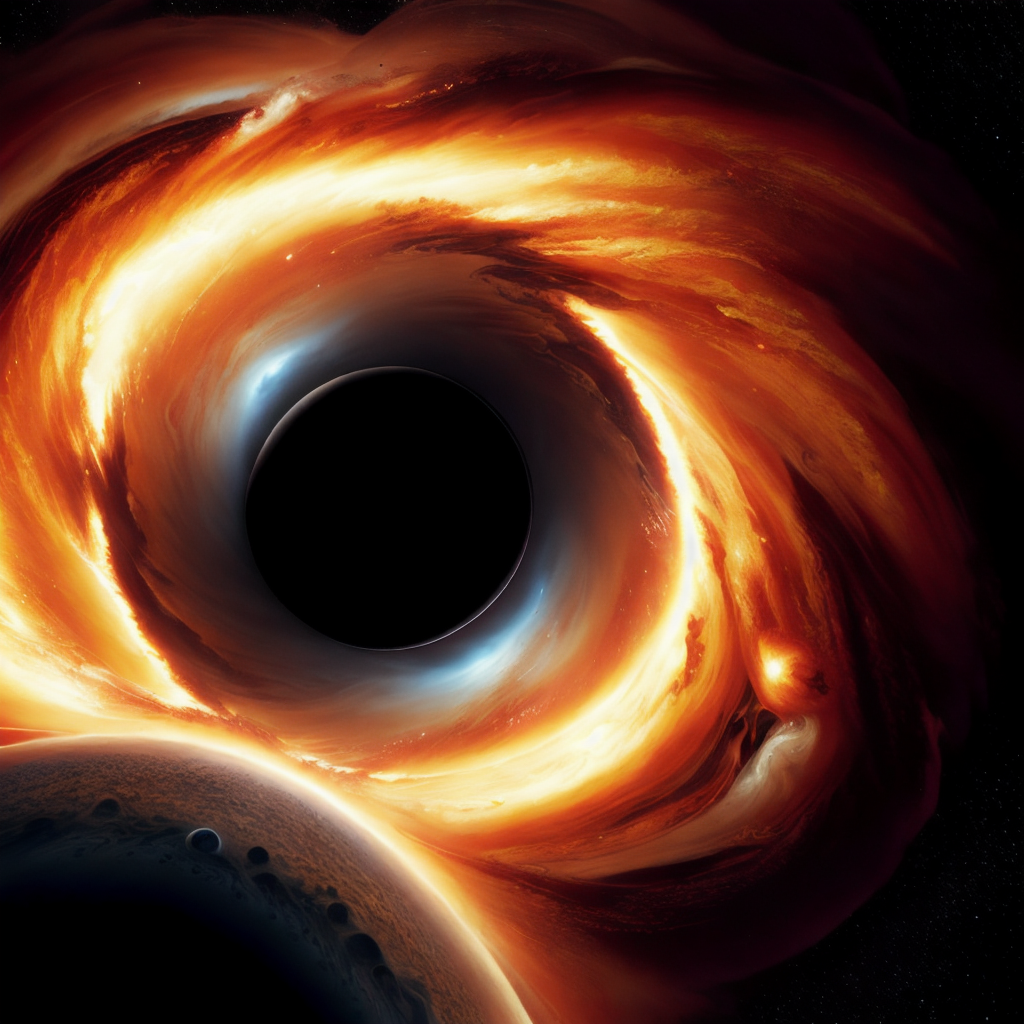
Generation parameters embedded in this image by AUTOMATIC1111 Stable Diffusion web UI or a fork of it (Forge, ...) (PNG 'parameters' text chunk):
(best quality,masterpiece), a black hole with large space clouds inside a galaxy, jupiter planet entering the black hole, space winds, gargantua, scifi scene, vacuum of space, volumetric lighting, high resolution, very detailed, concept art
Negative prompt: spaceship, [redacted] drawing, blurry image, horrible quality, bad aperture, wrong proportions, black and white, 3d render, unbelievable fake image
Steps: 52, Sampler: DDIM, CFG scale: 12, Seed: 4134336125, Size: 512x512, Model hash: e6415c4892, Model: realisticVisionV20_v20, Denoising strength: 0.12, Hires upscale: 2, Hires upscaler: SwinIR 4x